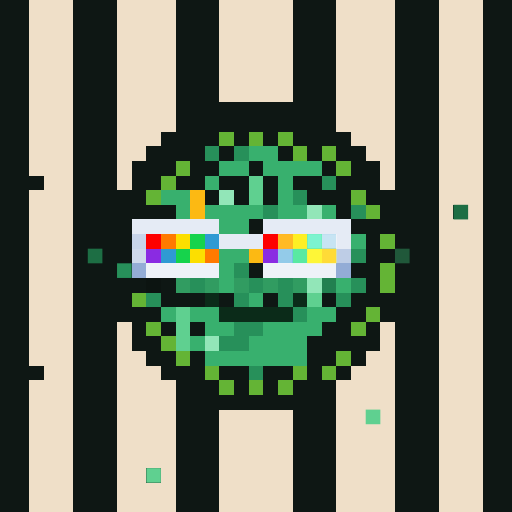
t = 0.00 s
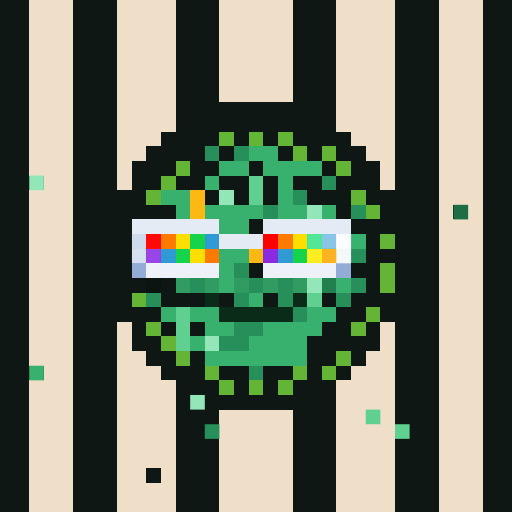
t = 1.31 s
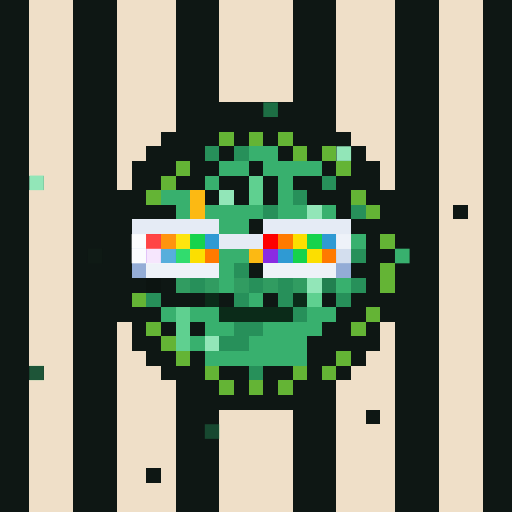
t = 2.63 s
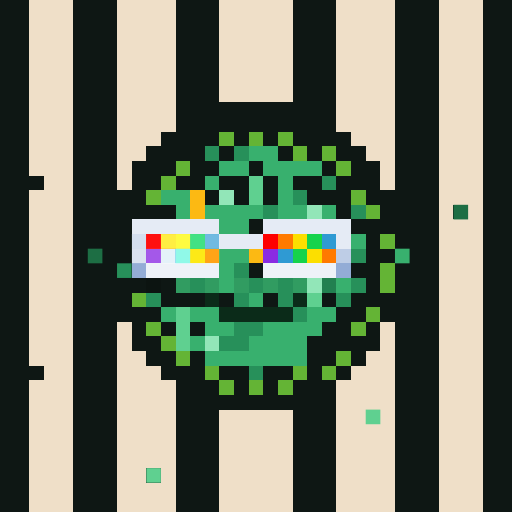
t = 3.94 s
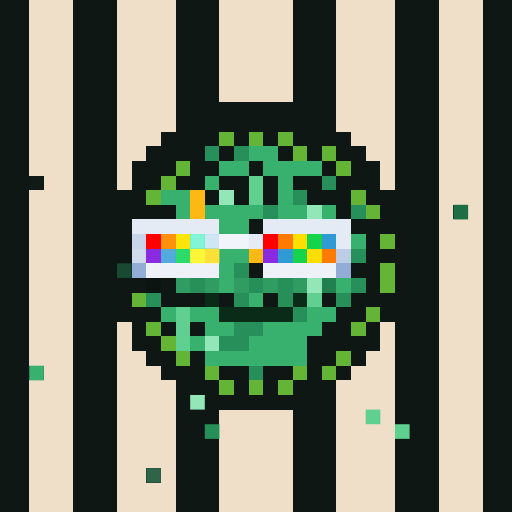
t = 5.25 s
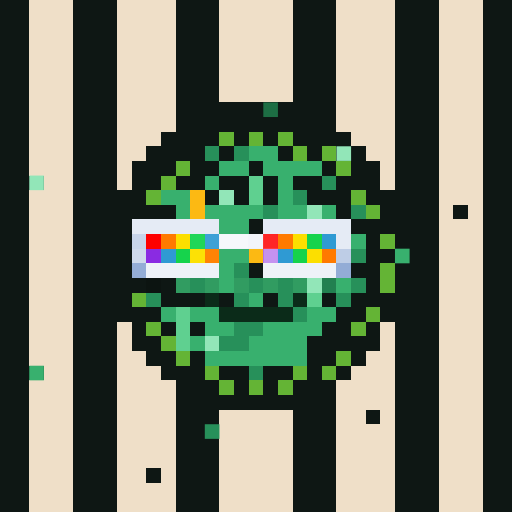
t = 6.57 s

The animated SVG that drew these frames (rendered in a browser with its animation timeline set to each time). Animation: 2 CSS @keyframes rules; one cycle of 7.88 s, repeats indefinitely.

<svg viewBox="0 0 35 35" shape-rendering="crispEdges" xmlns="http://www.w3.org/2000/svg"><style>@keyframes fill{0%{opacity:0}5%{opacity:1}46%{opacity:1}53%{opacity:0}100%{opacity:0}}@keyframes k1{0%{opacity:0}15.75%{opacity:.95}35.00%{opacity:0}100%{opacity:0}}.a00{animation:fill 4.2s linear 0.00s infinite}.a01{animation:fill 4.2s linear -0.53s infinite}.a02{animation:fill 4.2s linear -1.05s infinite}.a03{animation:fill 4.2s linear -1.58s infinite}.a04{animation:fill 4.2s linear -2.10s infinite}.a05{animation:fill 4.2s linear -2.63s infinite}.a06{animation:fill 4.2s linear -3.15s infinite}.a07{animation:fill 4.2s linear -3.68s infinite}.a10{animation:k1 1.15s linear 0.00s infinite}.a11{animation:k1 1.15s linear -0.14s infinite}.a12{animation:k1 1.15s linear -0.29s infinite}.a13{animation:k1 1.15s linear -0.43s infinite}.a14{animation:k1 1.15s linear -0.58s infinite}.a15{animation:k1 1.15s linear -0.72s infinite}.a16{animation:k1 1.15s linear -0.86s infinite}.a17{animation:k1 1.15s linear -1.01s infinite}</style><rect width="35" height="35" fill="#0e1714"/><path fill="#efdfc8" d="M2 0h3v1H2zM8 0h4v1H8zM15 0h5v1H15zM23 0h4v1H23zM30 0h3v1H30zM2 1h3v1H2zM8 1h4v1H8zM15 1h5v1H15zM23 1h4v1H23zM30 1h3v1H30zM2 2h3v1H2zM8 2h4v1H8zM15 2h5v1H15zM23 2h4v1H23zM30 2h3v1H30zM2 3h3v1H2zM8 3h4v1H8zM15 3h5v1H15zM23 3h4v1H23zM30 3h3v1H30zM2 4h3v1H2zM8 4h4v1H8zM15 4h5v1H15zM23 4h4v1H23zM30 4h3v1H30zM2 5h3v1H2zM8 5h4v1H8zM15 5h5v1H15zM23 5h4v1H23zM30 5h3v1H30zM2 6h3v1H2zM8 6h4v1H8zM15 6h5v1H15zM23 6h4v1H23zM30 6h3v1H30zM2 7h3v1H2zM8 7h4v1H8zM23 7h4v1H23zM30 7h3v1H30zM2 8h3v1H2zM8 8h4v1H8zM23 8h4v1H23zM30 8h3v1H30zM2 9h3v1H2zM8 9h3v1H8zM24 9h3v1H24zM30 9h3v1H30zM2 10h3v1H2zM8 10h2v1H8zM25 10h2v1H25zM30 10h3v1H30zM2 11h3v1H2zM8 11h1v1H8zM26 11h1v1H26zM30 11h3v1H30zM3 12h2v1H3zM8 12h1v1H8zM26 12h1v1H26zM30 12h3v1H30zM2 13h3v1H2zM30 13h3v1H30zM2 14h3v1H2zM30 14h1v1H30zM32 14h1v1H32zM2 15h3v1H2zM30 15h3v1H30zM2 16h3v1H2zM30 16h3v1H30zM2 17h3v1H2zM30 17h3v1H30zM2 18h3v1H2zM30 18h3v1H30zM2 19h3v1H2zM30 19h3v1H30zM2 20h3v1H2zM30 20h3v1H30zM2 21h3v1H2zM30 21h3v1H30zM2 22h3v1H2zM8 22h1v1H8zM26 22h1v1H26zM30 22h3v1H30zM2 23h3v1H2zM8 23h1v1H8zM26 23h1v1H26zM30 23h3v1H30zM2 24h3v1H2zM8 24h2v1H8zM25 24h2v1H25zM30 24h3v1H30zM3 25h2v1H3zM8 25h3v1H8zM24 25h3v1H24zM30 25h3v1H30zM2 26h3v1H2zM8 26h4v1H8zM23 26h4v1H23zM30 26h3v1H30zM2 27h3v1H2zM8 27h4v1H8zM23 27h4v1H23zM30 27h3v1H30zM2 28h3v1H2zM8 28h4v1H8zM15 28h5v1H15zM23 28h2v1H23zM26 28h1v1H26zM30 28h3v1H30zM2 29h3v1H2zM8 29h4v1H8zM15 29h5v1H15zM23 29h4v1H23zM30 29h3v1H30zM2 30h3v1H2zM8 30h4v1H8zM15 30h5v1H15zM23 30h4v1H23zM30 30h3v1H30zM2 31h3v1H2zM8 31h4v1H8zM15 31h5v1H15zM23 31h4v1H23zM30 31h3v1H30zM2 32h3v1H2zM8 32h2v1H8zM11 32h1v1H11zM15 32h5v1H15zM23 32h4v1H23zM30 32h3v1H30zM2 33h3v1H2zM8 33h4v1H8zM15 33h5v1H15zM23 33h4v1H23zM30 33h3v1H30zM2 34h3v1H2zM8 34h4v1H8zM15 34h5v1H15zM23 34h4v1H23zM30 34h3v1H30z"/><g fill="#1d6e44"><rect x="18" y="7" width="1" height="1" class="a05"/><rect x="31" y="14" width="1" height="1" class="a01"/><rect x="6" y="17" width="1" height="1" class="a03"/></g><path fill="#64b435" d="M15 9h1v1H15zM17 9h1v1H17zM19 9h1v1H19zM20 10h1v1H20zM22 10h1v1H22zM12 11h1v1H12zM23 11h1v1H23zM11 12h1v1H11zM10 13h1v1H10zM24 13h1v1H24zM25 14h1v1H25zM26 16h1v1H26zM26 18h1v1H26zM26 19h1v1H26zM9 20h1v1H9zM25 21h1v1H25zM10 22h1v1H10zM24 22h1v1H24zM11 23h1v1H11zM12 24h1v1H12zM23 24h1v1H23zM14 25h1v1H14zM20 25h1v1H20zM22 25h1v1H22zM15 26h1v1H15zM17 26h1v1H17zM19 26h1v1H19z"/><path fill="#27905a" d="M14 10h1v1H14zM16 10h1v1H16zM22 12h1v1H22zM20 13h1v1H20zM18 14h1v1H18zM24 14h1v1H24zM24 17h1v1H24zM16 18h1v1H16zM13 19h1v1H13zM17 19h1v1H17zM19 19h1v1H19zM24 19h1v1H24zM10 20h1v1H10zM16 20h1v1H16zM19 20h1v1H19zM23 20h1v1H23zM20 21h1v1H20zM16 22h2v1H16zM15 23h2v1H15zM17 25h1v1H17z"/><g fill="#27905a"><rect x="8" y="18" width="1" height="1" class="a02"/><rect x="14" y="29" width="1" height="1" class="a07"/></g><path fill="#38b06e" d="M17 10h2v1H17zM15 11h2v1H15zM18 11h4v1H18zM14 12h1v1H14zM19 12h1v1H19zM11 13h2v1H11zM19 13h1v1H19zM12 14h1v1H12zM14 14h4v1H14zM19 14h2v1H19zM22 14h1v1H22zM15 15h2v1H15zM24 16h1v1H24zM15 17h2v1H15zM15 18h1v1H15zM15 19h1v1H15zM23 19h1v1H23zM17 20h1v1H17zM11 21h1v1H11zM13 21h2v1H13zM21 21h2v1H21zM14 22h2v1H14zM18 22h4v1H18zM13 23h1v1H13zM17 23h4v1H17zM14 24h7v1H14z"/><g fill="#38b06e"><rect x="27" y="17" width="1" height="1" class="a04"/><rect x="2" y="25" width="1" height="1" class="a07"/></g><path fill="#92e6b8" d="M15 13h1v1H15zM21 14h1v1H21zM21 19h1v1H21zM14 23h1v1H14z"/><g fill="#92e6b8"><rect x="23" y="10" width="1" height="1" class="a05"/><rect x="2" y="12" width="1" height="1" class="a06"/><rect x="13" y="27" width="1" height="1" class="a00"/></g><path fill="#5fd090" d="M17 12h1v1H17zM17 13h1v1H17zM21 20h1v1H21zM12 21h1v1H12zM12 22h1v1H12zM12 23h1v1H12z"/><g fill="#5fd090"><rect x="25" y="28" width="1" height="1" class="a01"/><rect x="27" y="29" width="1" height="1" class="a00"/><rect x="10" y="32" width="1" height="1" class="a02"/></g><path fill="#fcb913" d="M13 13h1v1H13zM13 14h1v1H13zM17 17h1v1H17z"/><path fill="#e5ebf5" d="M9 15h6v1H9zM18 15h6v1H18zM15 16h3v1H15zM23 16h1v1H23z"/><path fill="#c8d5ea" d="M9 16h1v1H9z"/><path fill="#fe0000" d="M10 16h1v1H10zM18 16h1v1H18z"/><path fill="#ff7a00" d="M11 16h1v1H11zM19 16h1v1H19zM14 17h1v1H14zM22 17h1v1H22z"/><path fill="#fcdf00" d="M12 16h1v1H12zM20 16h1v1H20zM13 17h1v1H13zM21 17h1v1H21z"/><path fill="#16d34c" d="M13 16h1v1H13zM21 16h1v1H21zM12 17h1v1H12zM20 17h1v1H20z"/><path fill="#2f9ad3" d="M14 16h1v1H14zM22 16h1v1H22zM11 17h1v1H11zM19 17h1v1H19z"/><path fill="#cfdaec" d="M9 17h1v1H9z"/><path fill="#8a2be2" d="M10 17h1v1H10zM18 17h1v1H18z"/><path fill="#becde6" d="M23 17h1v1H23z"/><path fill="#94add6" d="M9 18h1v1H9z"/><path fill="#eef2f8" d="M10 18h5v1H10zM18 18h5v1H18z"/><path fill="#93acd6" d="M23 18h1v1H23z"/><path fill="#0c1411" d="M10 19h1v1H10z"/><path fill="#319c61" d="M12 19h1v1H12zM14 19h1v1H14zM16 19h1v1H16zM18 19h1v1H18zM20 19h1v1H20z"/><path fill="#228050" d="M22 19h1v1H22z"/><path fill="#0b2b19" d="M14 20h1v1H14zM20 20h1v1H20zM15 21h5v1H15z"/><g fill="#ffffff"><rect x="9" y="16" width="1" height="1" class="a17"/><rect x="14" y="16" width="1" height="1" class="a15"/><rect x="15" y="16" width="2" height="1" class="a14"/><rect x="17" y="16" width="1" height="1" class="a13"/><rect x="22" y="16" width="1" height="1" class="a11"/><rect x="23" y="16" width="1" height="1" class="a10"/><rect x="9" y="17" width="1" height="1" class="a17"/><rect x="11" y="17" width="1" height="1" class="a16"/><rect x="19" y="17" width="1" height="1" class="a12"/><rect x="23" y="17" width="1" height="1" class="a10"/></g><g fill="#ff4b4b"><rect x="10" y="16" width="1" height="1" class="a17"/><rect x="18" y="16" width="1" height="1" class="a13"/></g><g fill="#ffff4b"><rect x="11" y="16" width="2" height="1" class="a16"/><rect x="19" y="16" width="2" height="1" class="a12"/><rect x="13" y="17" width="2" height="1" class="a15"/><rect x="21" y="17" width="2" height="1" class="a11"/></g><g fill="#a2ffff"><rect x="13" y="16" width="1" height="1" class="a15"/><rect x="21" y="16" width="1" height="1" class="a11"/><rect x="12" y="17" width="1" height="1" class="a16"/><rect x="20" y="17" width="1" height="1" class="a12"/></g><g fill="#fff6ff"><rect x="10" y="17" width="1" height="1" class="a17"/><rect x="18" y="17" width="1" height="1" class="a13"/></g></svg>
